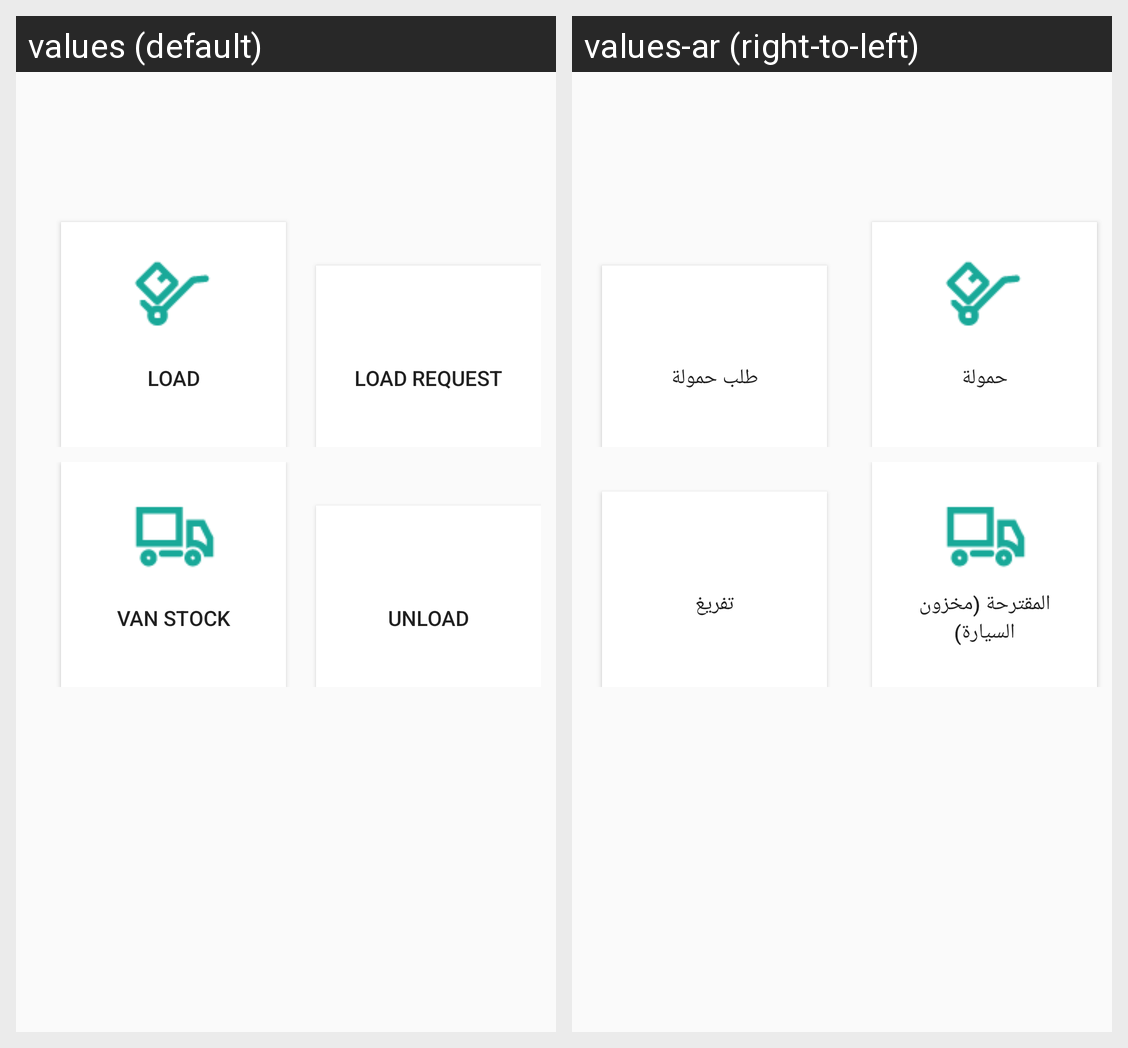

Locale-by-locale string values for the Android screen shown in this grid:
Android screen res/layout/activity_manage_inventery.xml rendered under 2 locales, left to right: values (default), values-ar (right-to-left). Device: Nexus 5 (rendered at 1080×1920; each locale shown at half size, 540×960, under a caption strip naming it); theme AppTheme.
Strings drawn on this screen, with the default value and each locale's value (text and hints the layout hard-codes, and strings that could not be matched under every locale, appear in the picture but are not listed):

load
  values: Load
  values-ar: حمولة

loadrequest
  values: Load Request
  values-ar: طلب حمولة

vanstock
  values: Van Stock
  values-ar: المقترحة (مخزون السيارة)

unload
  values: Unload
  values-ar: تفريغ
